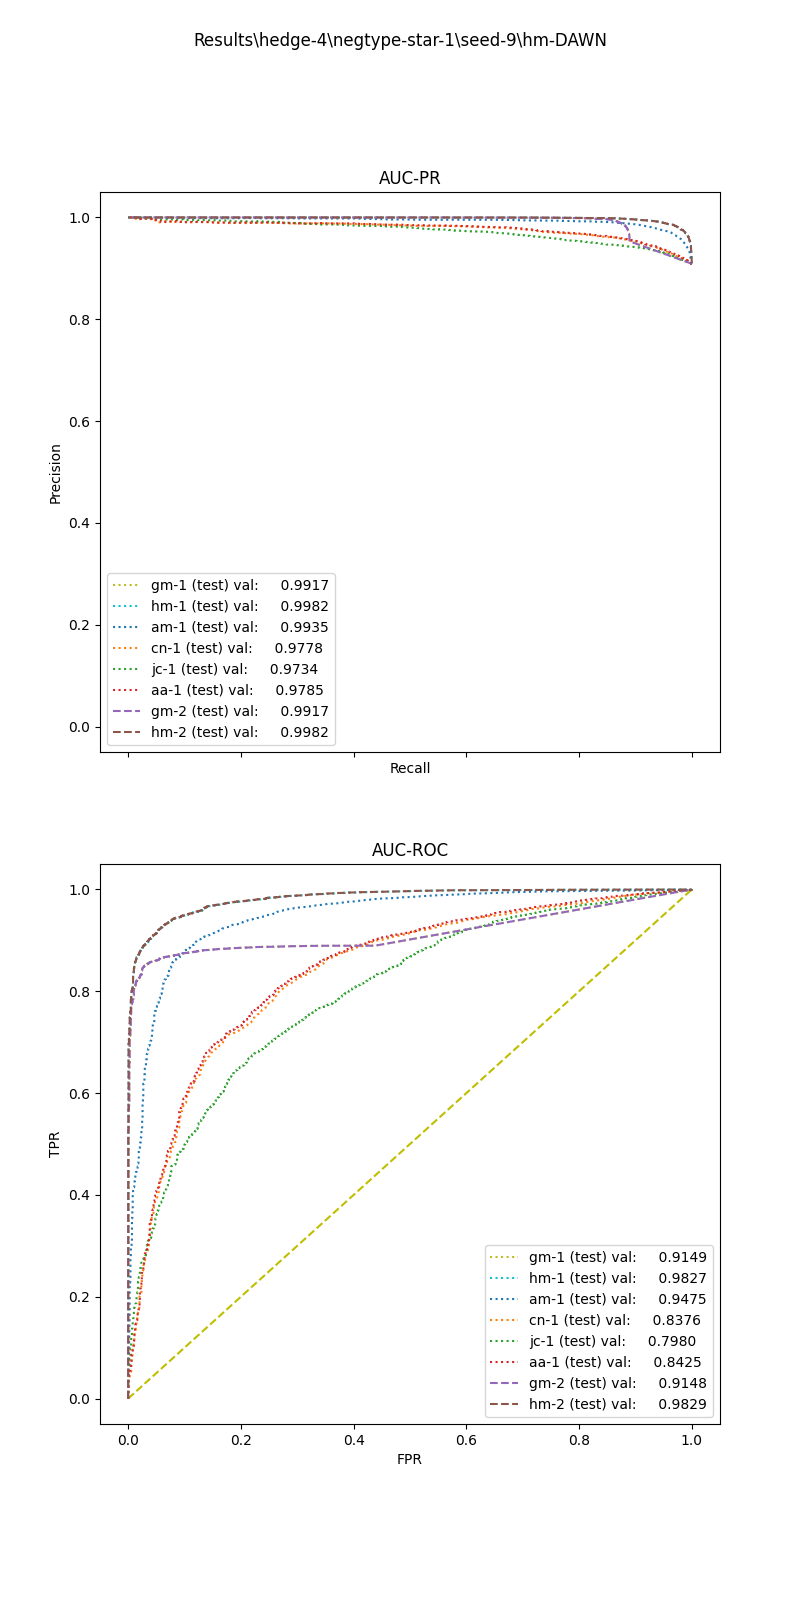

The file beside this chart, header and first rows:
, input_dim1, pred_dim1, input_dim2, pred_dim2, input_dim3, pred_dim3, label
0, 56, 1.0, 2.936, 1.0, , , 1.0
1, 92.22, 1.0, 24.06, 1.0, , , 1.0
2, 65.36, 1.0, 116.0, 1.0, , , 1.0
3, 70.76, 1.0, 52.59, 1.0, , , 1.0
4, 128.8, 1.0, 2.182, 1.0, , , 1.0
5, 33.58, 1.0, 10.35, 1.0, , , 1.0
6, 136.9, 1.0, 1.5, 1.0, , , 1.0
7, 27.76, 1.0, 24.0, 1.0, , , 1.0
8, 52.55, 1.0, 13.31, 1.0, , , 1.0
9, 49.34, 1.0, 4.16, 1.0, , , 1.0
10, 66.08, 1.0, 8.0, 1.0, , , 1.0
11, 86.49, 1.0, 11.8, 1.0, , , 1.0
12, 94.79, 1.0, 0.0, 0.0, , , 1.0
13, 59.78, 1.0, 21.81, 1.0, , , 1.0
14, 5.945, 1.0, 0.0, 1.0, , , 1.0
15, 107.1, 1.0, 23.44, 1.0, , , 1.0
16, 78.5, 1.0, 4.841, 1.0, , , 1.0
17, 95.77, 1.0, 4.621, 1.0, , , 1.0
18, 92.67, 1.0, 4.048, 1.0, , , 1.0
19, 120.8, 1.0, 6.388, 1.0, , , 1.0
20, 64.18, 1.0, 0.0, 1.0, , , 1.0
21, 44.07, 1.0, 4.712, 1.0, , , 1.0
22, 32.71, 1.0, 3.634, 1.0, , , 1.0
23, 44.31, 1.0, 2.667, 1.0, , , 1.0
24, 94.2, 1.0, 15.29, 1.0, , , 1.0
25, 97.46, 1.0, 10.97, 1.0, , , 1.0
26, 160.9, 1.0, 2.979, 1.0, , , 1.0
27, 11.81, 1.0, 4.0, 1.0, , , 1.0
28, 50.1, 1.0, 2.0, 1.0, , , 1.0
29, 48.93, 1.0, 2.0, 1.0, , , 1.0
30, 68.97, 1.0, 27.86, 1.0, , , 1.0
31, 49.57, 1.0, 5.925, 1.0, , , 1.0
32, 27.8, 1.0, 2.989, 1.0, , , 1.0
33, 57.89, 1.0, 9.0, 1.0, , , 1.0
34, 71.9, 1.0, 2.0, 1.0, , , 1.0
35, 56.07, 1.0, 2.776, 1.0, , , 1.0
36, 32.22, 1.0, 62.53, 1.0, , , 1.0
37, 10.65, 1.0, 0.0, 0.0, , , 1.0
38, 44.66, 1.0, 4.0, 1.0, , , 1.0
39, 80.22, 1.0, 2.615, 1.0, , , 1.0
40, 0.0, 1.0, 4.0, 1.0, , , 1.0
41, 19, 1.0, 3.881, 1.0, , , 1.0
42, 76.2, 1.0, 2.824, 1.0, , , 1.0
43, 95.2, 1.0, 3.425, 1.0, , , 1.0
44, 72.1, 1.0, 2.994, 1.0, , , 1.0
45, 87.28, 1.0, 1.714, 1.0, , , 1.0
46, 29.23, 1.0, 2.667, 1.0, , , 1.0
47, 90.39, 1.0, 12.0, 1.0, , , 1.0
48, 31.59, 1.0, 4.098, 1.0, , , 1.0
49, 105, 1.0, 17.29, 1.0, , , 1.0
50, 143.1, 1.0, 91.22, 1.0, , , 1.0
51, 83.18, 1.0, 2.623, 1.0, , , 1.0
52, 136.5, 1.0, 1.778, 1.0, , , 1.0
53, 125.9, 1.0, 1.905, 1.0, , , 1.0
54, 152.5, 1.0, 190.5, 1.0, , , 1.0
55, 72.94, 1.0, 3.2, 1.0, , , 1.0
56, 34.46, 1.0, 3.636, 1.0, , , 1.0
57, 24.32, 1.0, 136.9, 1.0, , , 1.0
58, 101.5, 1.0, 18.82, 1.0, , , 1.0
59, 69.17, 1.0, 4.068, 1.0, , , 1.0
... 16,346 more rows
